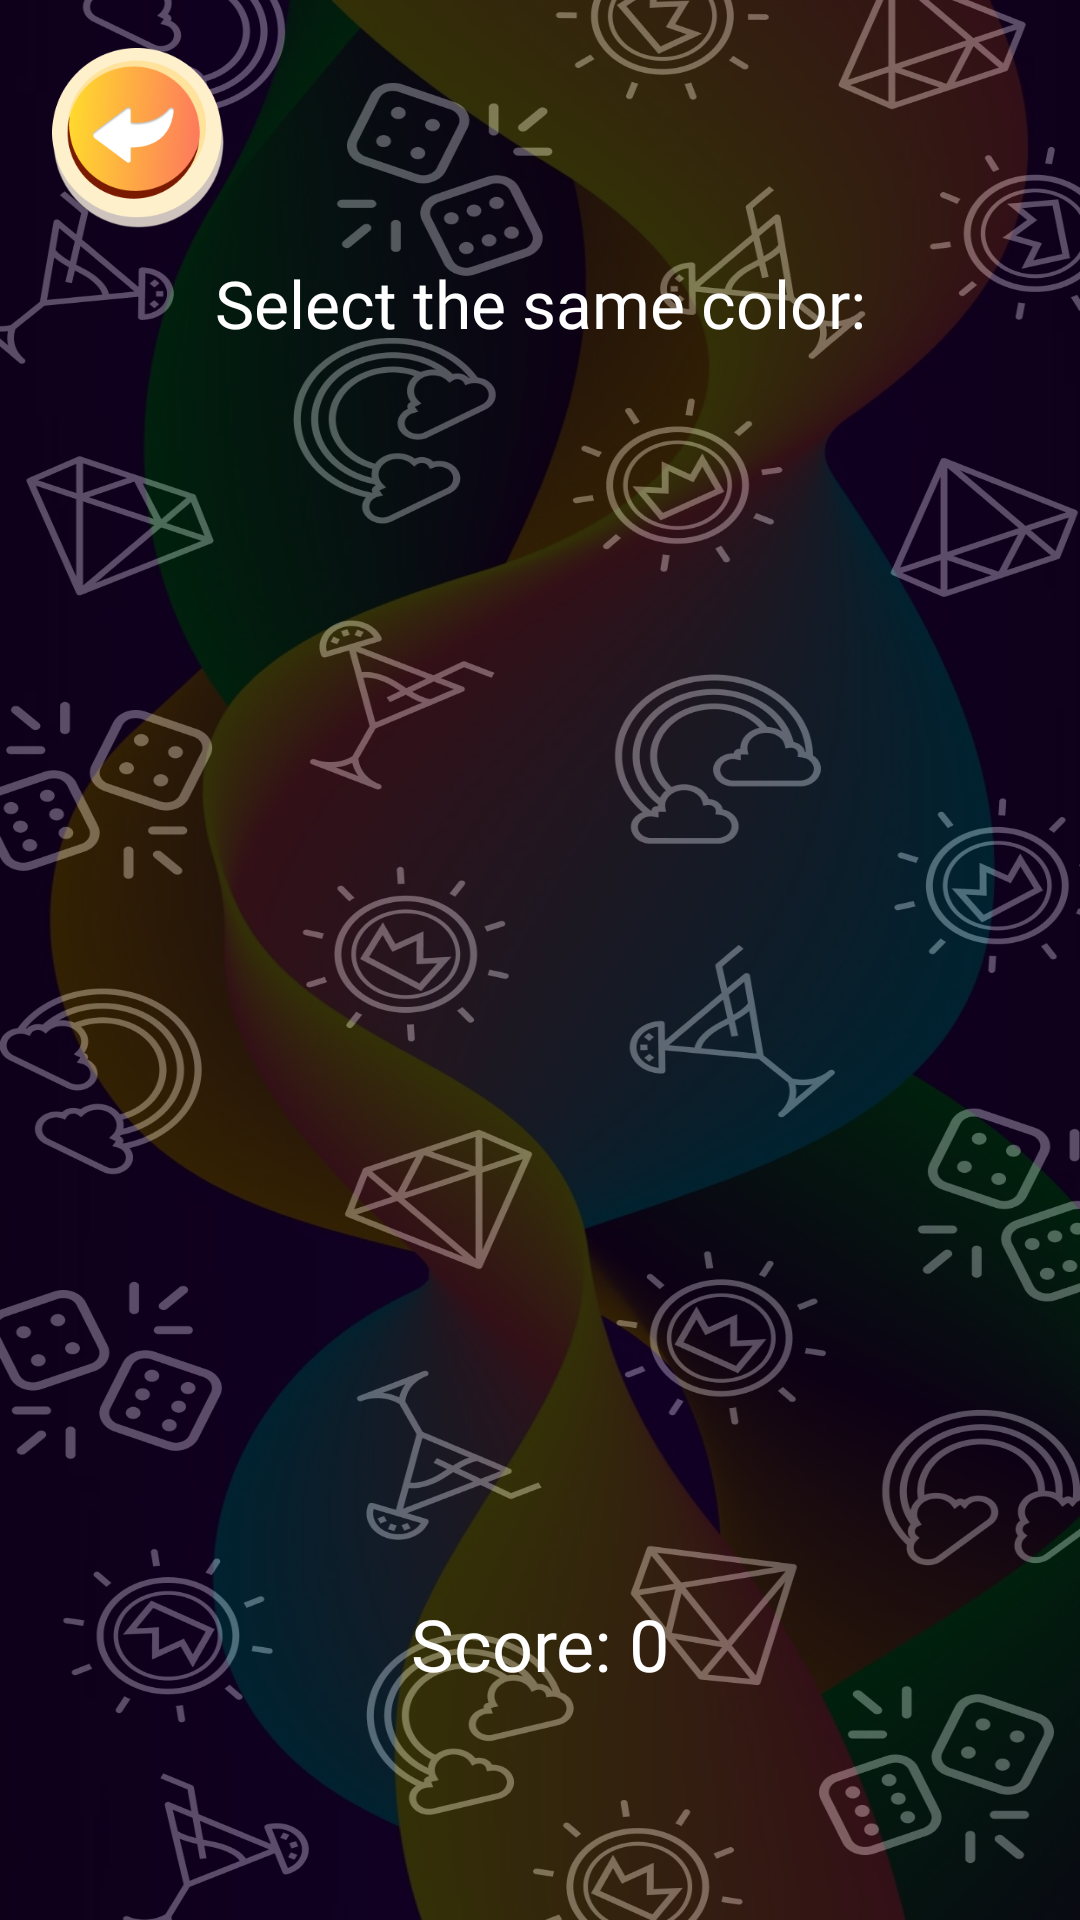

Here is an Android app screen rendered from its layout file. Give the layout XML and the strings, colors and styles it references.
<!-- AndroidManifest.xml: application theme Theme.LuckyFanApp -->
<!-- res/layout/activity_game.xml -->
<?xml version="1.0" encoding="utf-8"?>
<LinearLayout xmlns:android="http://schemas.android.com/apk/res/android"
    xmlns:app="http://schemas.android.com/apk/res-auto"
    xmlns:tools="http://schemas.android.com/tools"
    android:id="@+id/gameLinearLayout"
    android:layout_width="match_parent"
    android:layout_height="match_parent"
    android:background="@drawable/main_screen_1"
    android:orientation="vertical"
    android:padding="16dp">

    <LinearLayout
        android:id="@+id/hatLinearLayout"
        android:layout_width="match_parent"
        android:layout_height="wrap_content"
        android:gravity="center_vertical"
        android:orientation="horizontal">

        <ImageView
            android:id="@+id/backButton"
            android:layout_width="@dimen/round_button_size"
            android:layout_height="@dimen/round_button_size"
            app:srcCompat="@drawable/back_button" />

        <TextView
            android:id="@+id/timerTV"
            android:layout_width="0dp"
            android:layout_height="wrap_content"
            android:layout_marginStart="16dp"
            android:layout_weight="1"
            android:fontFamily="@font/black_han_sans"
            android:gravity="center_vertical|end"
            android:textColor="@color/white"
            android:textSize="25sp" />
    </LinearLayout>

    <TextView
        android:id="@+id/selectTheColorTV"
        android:layout_width="match_parent"
        android:layout_height="@dimen/example_color_game_height"
        android:fontFamily="@font/black_han_sans"
        android:gravity="center"
        android:text="@string/select_the_same_color"
        android:textColor="@color/white"
        android:textSize="22sp" />

    <View
        android:id="@+id/targetColorView"
        android:layout_width="@dimen/title_view_width"
        android:layout_height="@dimen/title_view_height"
        android:layout_gravity="center"
        android:layout_marginBottom="16dp" />

    <GridLayout
        android:id="@+id/colorGrid"
        android:layout_width="match_parent"
        android:layout_height="match_parent"
        android:layout_gravity="center"
        android:layout_marginTop="16dp"
        android:layout_marginBottom="70dp"
        android:layout_weight="1"
        android:background="@drawable/background_for_items"
        android:columnCount="3"
        android:gravity="center"
        android:padding="20dp"
        android:rowCount="3" />

    <TextView
        android:id="@+id/scoreText"
        android:layout_width="match_parent"
        android:layout_height="wrap_content"
        android:layout_marginBottom="60dp"
        android:fontFamily="@font/black_han_sans"
        android:gravity="center"
        android:text="@string/score_0"
        android:textColor="@color/white"
        android:textSize="24sp" />

</LinearLayout>
<!-- resources referenced by this layout -->
<resources>
  <color name="white">#FFFFFFFF</color>
  <dimen name="example_color_game_height">50dp</dimen>
  <dimen name="round_button_size">60dp</dimen>
  <dimen name="title_view_height">70dp</dimen>
  <dimen name="title_view_width">160dp</dimen>
  <!-- drawable back_button: png bitmap (drawable, 28500 bytes) -->
  <!-- drawable main_screen_1: png bitmap (drawable, 954953 bytes) -->
  <string name="score_0">Score: 0</string>
  <string name="select_the_same_color">Select the same color:</string>
  <style name="Theme.LuckyFanApp" parent="Base.Theme.LuckyFanApp" />
  <style name="Base.Theme.LuckyFanApp" parent="Theme.Material3.DayNight.NoActionBar">
          
          
      </style>
</resources>
